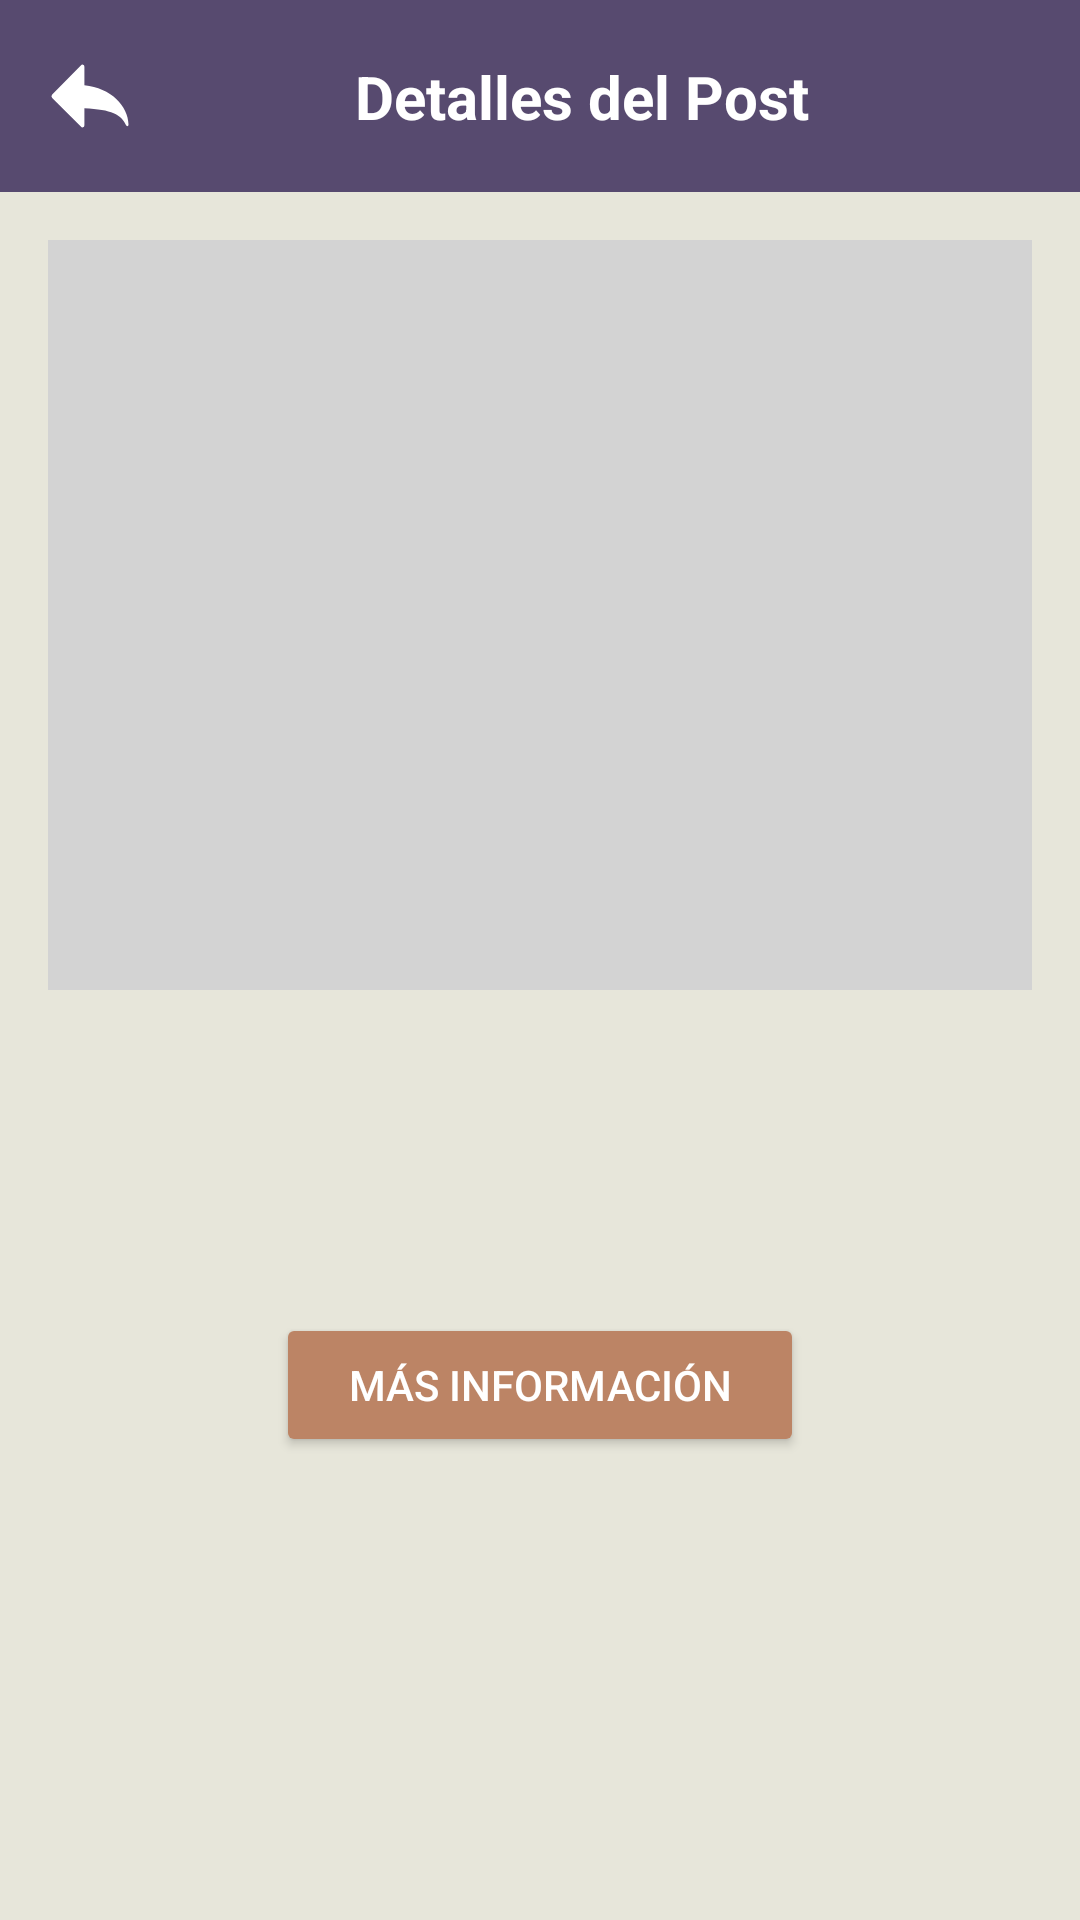

Layout XML and referenced resources for this Android screen:
<!-- AndroidManifest.xml: application theme Theme.HACKATECR6 -->
<!-- res/layout/activity_post_detail.xml -->
<?xml version="1.0" encoding="utf-8"?>
<androidx.constraintlayout.widget.ConstraintLayout
    xmlns:android="http://schemas.android.com/apk/res/android"
    xmlns:app="http://schemas.android.com/apk/res-auto"
    xmlns:tools="http://schemas.android.com/tools"
    android:id="@+id/main"
    android:layout_width="match_parent"
    android:layout_height="match_parent"
    android:background="@color/bg_crema_claro"
    tools:context=".Paquete1.Activity_post_detail">

    <androidx.constraintlayout.widget.ConstraintLayout
        android:id="@+id/detail_top_bar"
        android:layout_width="0dp"
        android:layout_height="?attr/actionBarSize"
        android:background="@color/primary_dark_mood"
        android:paddingStart="16dp"
        android:paddingEnd="16dp"
        app:layout_constraintEnd_toEndOf="parent"
        app:layout_constraintStart_toStartOf="parent"
        app:layout_constraintTop_toTopOf="parent">

        <ImageView
            android:id="@+id/back_button"
            android:layout_width="28dp"
            android:layout_height="28dp"
            android:src="@drawable/ic_arrow_back"
            app:layout_constraintStart_toStartOf="parent"
            app:layout_constraintTop_toTopOf="parent"
            app:layout_constraintBottom_toBottomOf="parent"
            app:tint="@color/text_light_mood"
            android:contentDescription="Volver atrás"
            android:clickable="true"
            android:focusable="true"
            android:background="?attr/selectableItemBackgroundBorderless"/>

        <TextView
            android:id="@+id/detail_title_top_bar"
            android:layout_width="wrap_content"
            android:layout_height="wrap_content"
            android:text="Detalles del Post"
            android:textColor="@color/text_light_mood"
            android:textSize="20sp"
            android:textStyle="bold"
            app:layout_constraintStart_toEndOf="@+id/back_button"
            app:layout_constraintEnd_toEndOf="parent"
            app:layout_constraintTop_toTopOf="parent"
            app:layout_constraintBottom_toBottomOf="parent"
            app:layout_constraintHorizontal_bias="0.5"/>

    </androidx.constraintlayout.widget.ConstraintLayout>

    <ScrollView
        android:layout_width="0dp"
        android:layout_height="0dp"
        app:layout_constraintTop_toBottomOf="@+id/detail_top_bar"
        app:layout_constraintBottom_toBottomOf="parent"
        app:layout_constraintStart_toStartOf="parent"
        app:layout_constraintEnd_toEndOf="parent">

        <LinearLayout
            android:layout_width="match_parent"
            android:layout_height="wrap_content"
            android:orientation="vertical"
            android:padding="16dp">

            <ImageView
                android:id="@+id/detail_post_image"
                android:layout_width="match_parent"
                android:layout_height="250dp"
                android:scaleType="centerCrop"
                android:layout_marginBottom="16dp"
                android:background="@color/bg_placeholder_mood"
                tools:src="@tools:sample/backgrounds/scenic"
                android:contentDescription="Imagen detallada del post"
                app:shapeAppearanceOverlay="@style/ShapeAppearanceOverlay.App.CornerSize12dp" />

            <TextView
                android:id="@+id/detail_post_title"
                android:layout_width="match_parent"
                android:layout_height="wrap_content"
                android:layout_marginBottom="8dp"
                tools:text="Gran Título del Post Destacado"
                android:textColor="@color/text_dark_mood"
                android:textSize="28sp"
                android:textStyle="bold"
                android:fontFamily="serif" /> <TextView
            android:id="@+id/detail_post_description"
            android:layout_width="match_parent"
            android:layout_height="wrap_content"
            tools:text="Esta es una descripción mucho más larga y detallada del post. Aquí se expandirá sobre el contenido principal, proporcionando más información, contexto y detalles relevantes. El texto fluirá naturalmente para llenar el espacio disponible, ofreciendo una lectura cómoda y atractiva para el usuario. Podría incluir varios párrafos para explicar en profundidad el tema."
            android:textColor="@color/text_secondary_mood"
            android:textSize="16sp"
            android:lineSpacingExtra="4dp"
            android:fontFamily="sans-serif-light" /> <Button
            android:id="@+id/detail_action_button"
            android:layout_width="wrap_content"
            android:layout_height="wrap_content"
            android:layout_gravity="center_horizontal"
            android:layout_marginTop="24dp"
            android:text="Más información"
            android:textColor="@color/text_light_mood"
            android:backgroundTint="@color/accent_mood"
            android:paddingStart="24dp"
            android:paddingEnd="24dp"
            android:minHeight="48dp"
            app:cornerRadius="24dp" />

        </LinearLayout>
    </ScrollView>

</androidx.constraintlayout.widget.ConstraintLayout>
<!-- resources referenced by this layout -->
<resources>
  <color name="accent_mood">#BC8465</color>
  <color name="bg_crema_claro">#E7E6DA</color>
  <color name="bg_placeholder_mood">#D3D3D3</color>
  <color name="primary_dark_mood">#574A6F</color>
  <color name="text_dark_mood">#2D323A</color>
  <color name="text_light_mood">#FFFFFF</color>
  <color name="text_secondary_mood">#757575</color>
  <!-- drawable ic_arrow_back (drawable) -->
  <vector xmlns:android="http://schemas.android.com/apk/res/android"
      android:width="800dp"
      android:height="800dp"
      android:viewportWidth="48"
      android:viewportHeight="48">
    <path
        android:fillColor="#FF000000"
        android:pathData="M19.7,6a0.9,0.9 0,0 0,-0.8 0.4L2.4,23.1a1.5,1.5 0,0 0,0 2L18.9,41.6a0.9,0.9 0,0 0,0.8 0.4,1.2 1.2,0 0,0 1.1,-1.3V31c15.7,0.7 21.1,3.8 23.5,9.2 0.4,0.8 0.8,1.1 1.1,1.1s0.6,-0.4 0.6,-1c-0.2,-10.5 -10,-20.9 -25.2,-22.4V7.3A1.2,1.2 0,0 0,19.7 6Z"/>
  </vector>
  <style name="ShapeAppearanceOverlay.App.CornerSize12dp" parent="">
          <item name="cornerFamily">rounded</item>
          <item name="cornerSize">12dp</item>
      </style>
  <style name="Theme.HACKATECR6" parent="Theme.Material3.DayNight.NoActionBar">
          <item name="colorPrimary">@color/primary_dark_mood</item>
          <item name="colorPrimaryVariant">@color/primary_dark_mood</item>
          <item name="colorSecondary">@color/accent_mood</item>
          <item name="android:statusBarColor">@color/primary_dark_mood</item>
      </style>
</resources>
